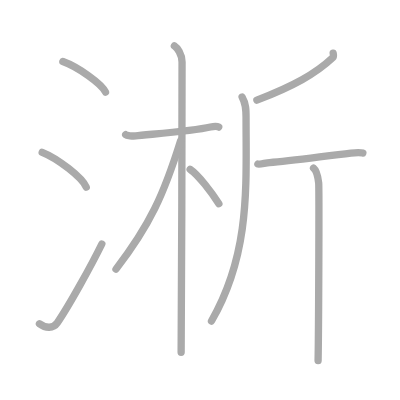
t = 0.00 s
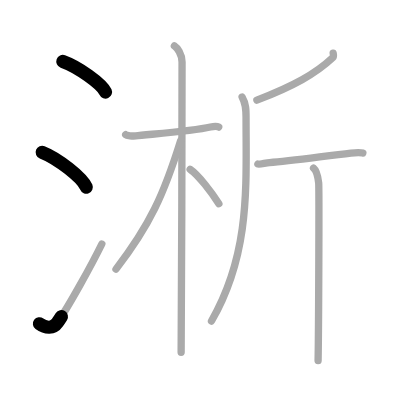
t = 2.25 s
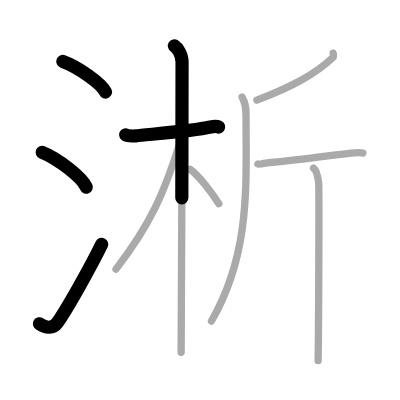
t = 4.50 s
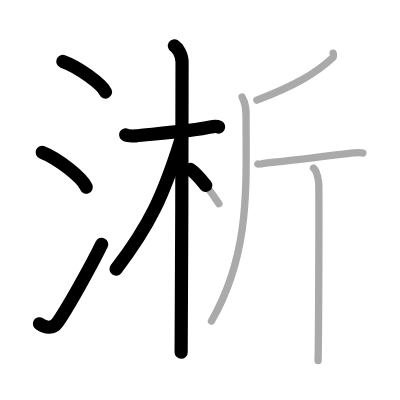
t = 6.50 s
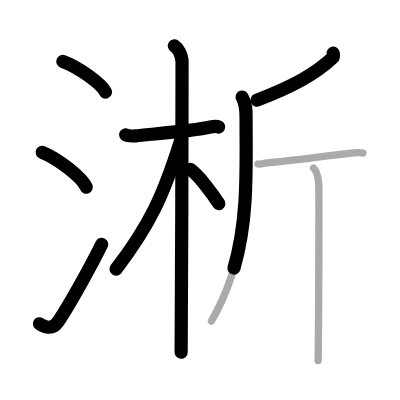
t = 8.75 s
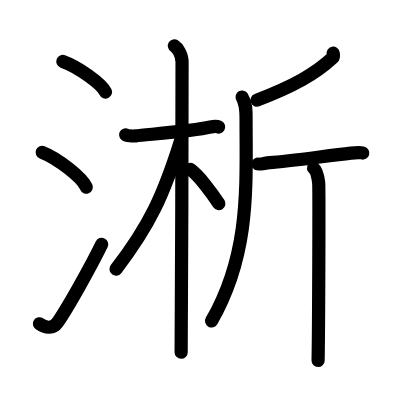
t = 11.00 s

The animated SVG that drew these frames (rendered in a browser with its animation timeline set to each time). Animation: 11 SMIL elements (animate=11); one cycle of 11.00 s.

<?xml version="1.0" standalone="no"?>
<!DOCTYPE svg PUBLIC "-//W3C//DTD SVG 1.1//EN"   "http://www.w3.org/Graphics/SVG/1.1/DTD/svg11.dtd">
<svg width="400px" height="400px"  version="1.1" xmlns="http://www.w3.org/2000/svg">
  <defs>
    <marker id="Triangle" viewBox="0 0 10 10" refX="0" refY="5" markerUnits="strokeWidth" markerWidth="3" style="stroke-opacity:0%;fill:#aaaaaa;" markerHeight="2" orient="auto">
      <path d="M 0 0 L 10 5 L 0 10 z" />
    </marker>
    
    <marker id="Arrow" viewBox="0 0 10 10" refX="5" refY="5" markerUnits="strokeWidth" markerWidth="1.8" style="stroke-opacity:0%;fill:#770000;" markerHeight="2" orient="auto">
      <path d="M 0 4 L 6 4 L 4 1 L 10 5 L 4 9 L 6 6 L 0 6 z" />
        <circle cx="5" cy="5" r="5" />
      </marker>
    
    <marker id="TriangleRed" viewBox="0 0 10 10" refX="0" refY="5" markerUnits="strokeWidth" markerWidth="3" style="stroke-opacity:0%;fill:#CC0000;" markerHeight="2" orient="auto">
      <path d="M 0 0 L 10 5 L 0 10 z" />
    </marker>
    
    <marker id="ArrowRed" viewBox="0 0 10 10" refX="5" refY="5" markerUnits="strokeWidth" markerWidth="1.8" style="stroke-opacity:0%;fill:#CC0000;" markerHeight="2" orient="auto">
      <path d="M 0 4 L 6 4 L 4 1 L 10 5 L 4 9 L 6 6 L 0 6 z" />
        <circle cx="5" cy="5" r="5" />
      </marker>
    
  </defs>
  
  <path style="fill:#ffffff; fill-opacity:100%; fill-rule:evenodd; stroke-width:0;" d="M 0 0 L 400px 0 L 400px 400px L 0 400px L 0 0" />

  <g transform="scale(3.6697247706422 3.6697247706422)">
<path style="fill:none; fill-opacity:0%; fill-rule:evenodd; stroke:#aaaaaa; stroke-opacity:100%; stroke-width: 1.5pt; stroke-linejoin:round; stroke-linecap:round;" d="M17.13 16.75c4.1 1.47 10.59 6.05 11.62 8.34"></path>
<path style="fill:none; fill-opacity:0%; fill-rule:evenodd; stroke:#aaaaaa; stroke-opacity:100%; stroke-width: 1.5pt; stroke-linejoin:round; stroke-linecap:round;" d="M11.5 41.5c4.24 1.68 10.94 6.89 12 9.5"></path>
<path style="fill:none; fill-opacity:0%; fill-rule:evenodd; stroke:#aaaaaa; stroke-opacity:100%; stroke-width: 1.5pt; stroke-linejoin:round; stroke-linecap:round;" d="M10.75 88.23c1.71 1.27 3.78 1.32 4.86-0.25c3.14-4.57 9.29-15.66 12.14-21.49"></path>
<path style="fill:none; fill-opacity:0%; fill-rule:evenodd; stroke:#aaaaaa; stroke-opacity:100%; stroke-width: 1.5pt; stroke-linejoin:round; stroke-linecap:round;" d="M34.25 36.72c0.28 0.24 1.96 0.41 2.72 0.31c3.24-0.41 15.18-1.21 20.39-2.41c0.75-0.17 1.77-0.24 2.24 0"></path>
<path style="fill:none; fill-opacity:0%; fill-rule:evenodd; stroke:#aaaaaa; stroke-opacity:100%; stroke-width: 1.5pt; stroke-linejoin:round; stroke-linecap:round;" d="M47.52 12.5c0.75 0.47 2.09 2.25 2.09 4.42c0 5.83-0.1 73.25-0.25 79.08"></path>
<path style="fill:none; fill-opacity:0%; fill-rule:evenodd; stroke:#aaaaaa; stroke-opacity:100%; stroke-width: 1.5pt; stroke-linejoin:round; stroke-linecap:round;" d="M49.23 38.28c-4.6 14.78-8.41 23.08-17.62 35.06"></path>
<path style="fill:none; fill-opacity:0%; fill-rule:evenodd; stroke:#aaaaaa; stroke-opacity:100%; stroke-width: 1.5pt; stroke-linejoin:round; stroke-linecap:round;" d="M51.81 46.15c2.25 1.51 5.94 6.42 7.83 9.35"></path>
<path style="fill:none; fill-opacity:0%; fill-rule:evenodd; stroke:#aaaaaa; stroke-opacity:100%; stroke-width: 1.5pt; stroke-linejoin:round; stroke-linecap:round;" d="M90.79 14.5c0.06 0.3 0.23 0.89-0.11 1.21C85.96 20.13 79.94 23.48 70 27.29"></path>
<path style="fill:none; fill-opacity:0%; fill-rule:evenodd; stroke:#aaaaaa; stroke-opacity:100%; stroke-width: 1.5pt; stroke-linejoin:round; stroke-linecap:round;" d="M65.98 26.44c1.09 1.85 1.07 3.62 1.07 5.64c0 18.76 1.2 36.93-9.42 55.4"></path>
<path style="fill:none; fill-opacity:0%; fill-rule:evenodd; stroke:#aaaaaa; stroke-opacity:100%; stroke-width: 1.5pt; stroke-linejoin:round; stroke-linecap:round;" d="M70.28 44.69c0.36 0.2 2.16-0.33 3.15-0.39C79 44 88.5 42.5 95.63 41.71c0.97-0.11 2.64-0.19 3.24 0"></path>
<path style="fill:none; fill-opacity:0%; fill-rule:evenodd; stroke:#aaaaaa; stroke-opacity:100%; stroke-width: 1.5pt; stroke-linejoin:round; stroke-linecap:round;" d="M85.44 45.82c0.78 0.62 1.25 2.78 1.4 4.02c0.15 1.24 0 40.69-0.16 48.41"></path>

<path style="fill:none; fill-opacity:0%; fill-rule:evenodd; stroke:#000000; stroke-opacity:100%; stroke-width: 2.7pt; stroke-linejoin:round; stroke-linecap:round;" d="M17.13 16.75c4.1 1.47 10.59 6.05 11.62 8.34" pathLength="100" stroke-dashoffset="100" stroke-dasharray="100 105"><animate id="dashAnim1" attributeName="stroke-dashoffset" from="100" to="0" dur="1s" calcMode="linear" fill="freeze"/></path>
<path style="fill:none; fill-opacity:0%; fill-rule:evenodd; stroke:#000000; stroke-opacity:100%; stroke-width: 2.7pt; stroke-linejoin:round; stroke-linecap:round;" d="M11.5 41.5c4.24 1.68 10.94 6.89 12 9.5" pathLength="100" stroke-dashoffset="100" stroke-dasharray="100 105"><animate id="dashAnim2" attributeName="stroke-dashoffset" from="100" to="0" dur="1s" calcMode="linear" begin="dashAnim1.end" fill="freeze"/></path>
<path style="fill:none; fill-opacity:0%; fill-rule:evenodd; stroke:#000000; stroke-opacity:100%; stroke-width: 2.7pt; stroke-linejoin:round; stroke-linecap:round;" d="M10.75 88.23c1.71 1.27 3.78 1.32 4.86-0.25c3.14-4.57 9.29-15.66 12.14-21.49" pathLength="100" stroke-dashoffset="100" stroke-dasharray="100 105"><animate id="dashAnim3" attributeName="stroke-dashoffset" from="100" to="0" dur="1s" calcMode="linear" begin="dashAnim2.end" fill="freeze"/></path>
<path style="fill:none; fill-opacity:0%; fill-rule:evenodd; stroke:#000000; stroke-opacity:100%; stroke-width: 2.7pt; stroke-linejoin:round; stroke-linecap:round;" d="M34.25 36.72c0.28 0.24 1.96 0.41 2.72 0.31c3.24-0.41 15.18-1.21 20.39-2.41c0.75-0.17 1.77-0.24 2.24 0" pathLength="100" stroke-dashoffset="100" stroke-dasharray="100 105"><animate id="dashAnim4" attributeName="stroke-dashoffset" from="100" to="0" dur="1s" calcMode="linear" begin="dashAnim3.end" fill="freeze"/></path>
<path style="fill:none; fill-opacity:0%; fill-rule:evenodd; stroke:#000000; stroke-opacity:100%; stroke-width: 2.7pt; stroke-linejoin:round; stroke-linecap:round;" d="M47.52 12.5c0.75 0.47 2.09 2.25 2.09 4.42c0 5.83-0.1 73.25-0.25 79.08" pathLength="100" stroke-dashoffset="100" stroke-dasharray="100 105"><animate id="dashAnim5" attributeName="stroke-dashoffset" from="100" to="0" dur="1s" calcMode="linear" begin="dashAnim4.end" fill="freeze"/></path>
<path style="fill:none; fill-opacity:0%; fill-rule:evenodd; stroke:#000000; stroke-opacity:100%; stroke-width: 2.7pt; stroke-linejoin:round; stroke-linecap:round;" d="M49.23 38.28c-4.6 14.78-8.41 23.08-17.62 35.06" pathLength="100" stroke-dashoffset="100" stroke-dasharray="100 105"><animate id="dashAnim6" attributeName="stroke-dashoffset" from="100" to="0" dur="1s" calcMode="linear" begin="dashAnim5.end" fill="freeze"/></path>
<path style="fill:none; fill-opacity:0%; fill-rule:evenodd; stroke:#000000; stroke-opacity:100%; stroke-width: 2.7pt; stroke-linejoin:round; stroke-linecap:round;" d="M51.81 46.15c2.25 1.51 5.94 6.42 7.83 9.35" pathLength="100" stroke-dashoffset="100" stroke-dasharray="100 105"><animate id="dashAnim7" attributeName="stroke-dashoffset" from="100" to="0" dur="1s" calcMode="linear" begin="dashAnim6.end" fill="freeze"/></path>
<path style="fill:none; fill-opacity:0%; fill-rule:evenodd; stroke:#000000; stroke-opacity:100%; stroke-width: 2.7pt; stroke-linejoin:round; stroke-linecap:round;" d="M90.79 14.5c0.06 0.3 0.23 0.89-0.11 1.21C85.96 20.13 79.94 23.48 70 27.29" pathLength="100" stroke-dashoffset="100" stroke-dasharray="100 105"><animate id="dashAnim8" attributeName="stroke-dashoffset" from="100" to="0" dur="1s" calcMode="linear" begin="dashAnim7.end" fill="freeze"/></path>
<path style="fill:none; fill-opacity:0%; fill-rule:evenodd; stroke:#000000; stroke-opacity:100%; stroke-width: 2.7pt; stroke-linejoin:round; stroke-linecap:round;" d="M65.98 26.44c1.09 1.85 1.07 3.62 1.07 5.64c0 18.76 1.2 36.93-9.42 55.4" pathLength="100" stroke-dashoffset="100" stroke-dasharray="100 105"><animate id="dashAnim9" attributeName="stroke-dashoffset" from="100" to="0" dur="1s" calcMode="linear" begin="dashAnim8.end" fill="freeze"/></path>
<path style="fill:none; fill-opacity:0%; fill-rule:evenodd; stroke:#000000; stroke-opacity:100%; stroke-width: 2.7pt; stroke-linejoin:round; stroke-linecap:round;" d="M70.28 44.69c0.36 0.2 2.16-0.33 3.15-0.39C79 44 88.5 42.5 95.63 41.71c0.97-0.11 2.64-0.19 3.24 0" pathLength="100" stroke-dashoffset="100" stroke-dasharray="100 105"><animate id="dashAnim10" attributeName="stroke-dashoffset" from="100" to="0" dur="1s" calcMode="linear" begin="dashAnim9.end" fill="freeze"/></path>
<path style="fill:none; fill-opacity:0%; fill-rule:evenodd; stroke:#000000; stroke-opacity:100%; stroke-width: 2.7pt; stroke-linejoin:round; stroke-linecap:round;" d="M85.44 45.82c0.78 0.62 1.25 2.78 1.4 4.02c0.15 1.24 0 40.69-0.16 48.41" pathLength="100" stroke-dashoffset="100" stroke-dasharray="100 105"><animate id="dashAnim11" attributeName="stroke-dashoffset" from="100" to="0" dur="1s" calcMode="linear" begin="dashAnim10.end" fill="freeze"/></path>

</g>

</svg>  
          
